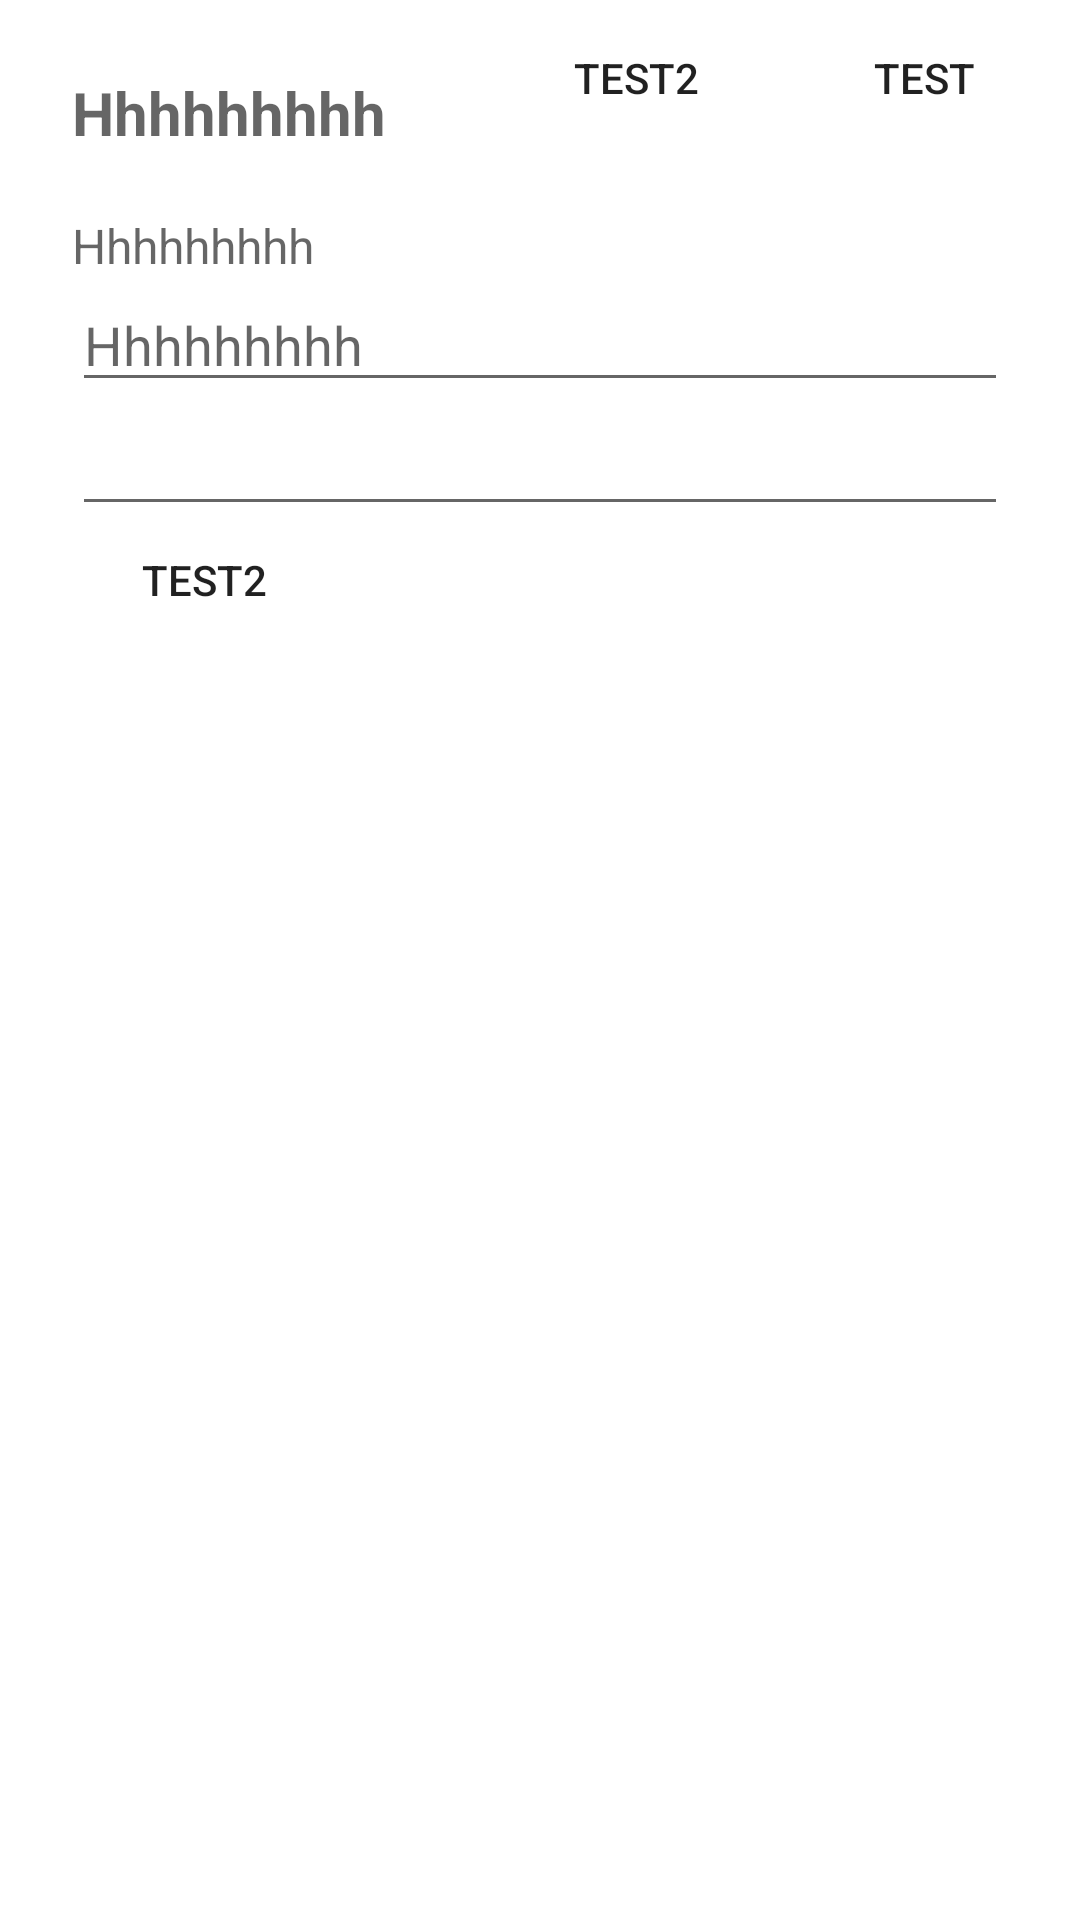

Android layout source for this screen:
<!-- AndroidManifest.xml: application theme Theme.MaterialComponents.DayNight.DarkActionBar -->
<!-- res/layout/dialog_content.xml -->
<?xml version="1.0" encoding="utf-8"?>
<androidx.constraintlayout.widget.ConstraintLayout
    xmlns:android="http://schemas.android.com/apk/res/android"
    xmlns:tools="http://schemas.android.com/tools"
    android:layout_width="match_parent"
    android:layout_height="400dp"
    android:orientation="vertical"
    android:background="#FFFFFF">

    
    

    
    <LinearLayout
        android:layout_width="match_parent"
        android:layout_height="242dp"
        android:orientation="vertical"
        android:paddingLeft="24dp"
        android:paddingTop="24dp"
        android:paddingRight="24dp"
        tools:ignore="MissingConstraints">

        <TextView
            android:layout_width="match_parent"
            android:layout_height="wrap_content"
            android:hint="Hhhhhhhhh"
            android:textSize="20sp"
            android:textStyle="bold"

            />

        <TextView
            android:layout_width="match_parent"
            android:layout_height="wrap_content"
            android:layout_marginTop="20dp"
            android:hint="Hhhhhhhhh"
            android:textSize="16sp"

            />

        <EditText
            android:layout_width="match_parent"
            android:layout_height="wrap_content"
            android:hint="Hhhhhhhhh"

            />

        <EditText
            android:layout_width="match_parent"
            android:layout_height="wrap_content"
            android:fontFamily="sans-serif"
            android:inputType="textPassword"

            />
        <Button
            android:id="@+id/neg_button2"
            android:layout_width="wrap_content"
            android:layout_height="36dp"
            android:background="@android:color/transparent"
            android:text="Test2"
            />

    </LinearLayout>

    
    <LinearLayout
        android:layout_width="match_parent"
        android:layout_height="52dp"
        android:gravity="right"
        android:orientation="horizontal"
        android:padding="8dp"
        tools:ignore="MissingConstraints"
        tools:layout_editor_absoluteX="0dp"
        tools:layout_editor_absoluteY="242dp">

        <Button
            android:id="@+id/neg_button"
            android:layout_width="wrap_content"
            android:layout_height="36dp"
            android:background="@android:color/transparent"
            android:text="Test2" />

        <Button
            android:id="@+id/pos_button"
            android:layout_width="wrap_content"
            android:layout_height="36dp"
            android:layout_marginLeft="8dp"
            android:background="@android:color/transparent"
            android:text="Test"

            />

    </LinearLayout>

</androidx.constraintlayout.widget.ConstraintLayout>
<!-- resources referenced by this layout -->
<resources>

</resources>
